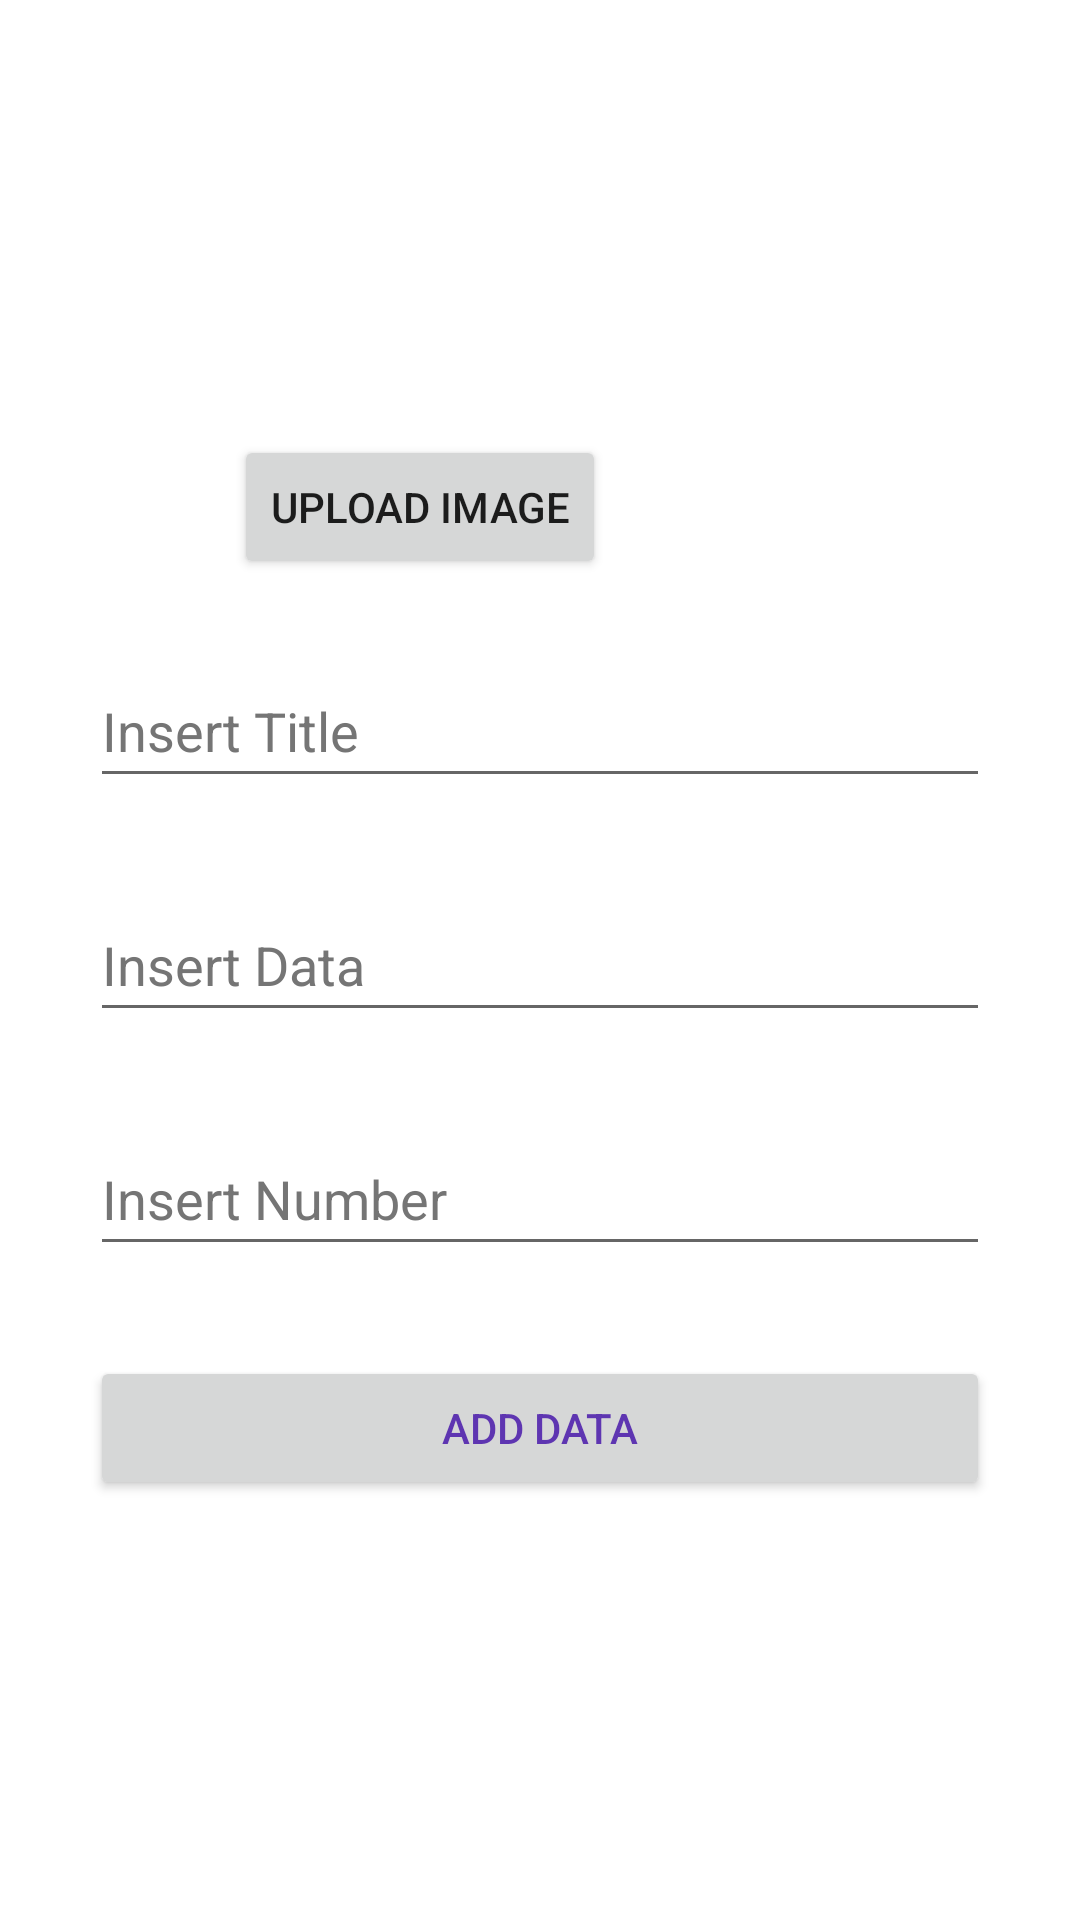

Android layout source for this screen:
<!-- AndroidManifest.xml: application theme Theme.BasicSQLite -->
<!-- res/layout/activity_insert_data.xml -->
<?xml version="1.0" encoding="utf-8"?>
<androidx.constraintlayout.widget.ConstraintLayout xmlns:android="http://schemas.android.com/apk/res/android"
    xmlns:app="http://schemas.android.com/apk/res-auto"
    xmlns:tools="http://schemas.android.com/tools"
    android:layout_width="match_parent"
    android:layout_height="match_parent"
    tools:context=".InsertDataActivity">

    <ImageView
        android:id="@+id/imagePreview"
        android:layout_width="150dp"
        android:layout_height="150dp"
        android:scaleType="centerCrop"
        app:layout_constraintLeft_toLeftOf="parent"
        app:layout_constraintRight_toRightOf="parent"
        app:layout_constraintTop_toTopOf="parent"
        app:layout_constraintBottom_toTopOf="@id/uploadImg"
        android:contentDescription="@string/image_description" />

    <Button
        android:id="@+id/uploadImg"
        android:layout_width="wrap_content"
        android:layout_height="wrap_content"
        app:layout_constraintLeft_toLeftOf="parent"
        app:layout_constraintBottom_toTopOf="@id/addTitle"
        app:layout_constraintRight_toLeftOf="@id/deleteBtn"
        android:layout_margin="25dp"
        android:text="@string/upload_square_image"/>















    <EditText
        android:id="@+id/addTitle"
        android:layout_width="match_parent"
        android:layout_height="wrap_content"
        android:layout_margin="30dp"
        android:autofillHints="The title of data"
        android:hint="Insert Title"
        android:textColorHint="#757575"
        android:inputType="text"
        android:minHeight="48dp"
        app:layout_constraintBottom_toTopOf="@id/addData"
        app:layout_constraintLeft_toLeftOf="parent"
        app:layout_constraintRight_toRightOf="parent"
        tools:ignore="HardcodedText" />

    <EditText
        android:id="@+id/addData"
        android:layout_width="match_parent"
        android:layout_height="wrap_content"
        android:layout_margin="30dp"
        android:autofillHints="Data Description"
        android:hint="Insert Data"
        android:textColorHint="#757575"
        android:inputType="text"
        android:minHeight="48dp"
        app:layout_constraintBottom_toBottomOf="parent"
        app:layout_constraintLeft_toLeftOf="parent"
        app:layout_constraintRight_toRightOf="parent"
        app:layout_constraintTop_toTopOf="parent"
        tools:ignore="HardcodedText" />

    <EditText
        android:id="@+id/addNumber"
        android:layout_width="match_parent"
        android:layout_height="wrap_content"
        android:layout_margin="30dp"
        android:autofillHints="Value of Data: Numerical"
        android:hint="Insert Number"
        android:inputType="number"
        android:minHeight="48dp"
        android:textColorHint="#757575"
        app:layout_constraintLeft_toLeftOf="parent"
        app:layout_constraintRight_toRightOf="parent"
        app:layout_constraintTop_toBottomOf="@id/addData"
        tools:ignore="HardcodedText" />

    <ImageView
        android:id="@+id/deleteBtn"
        android:layout_width="50dp"
        android:layout_height="50dp"
        app:layout_constraintRight_toRightOf="parent"
        app:layout_constraintBottom_toTopOf="@id/addTitle"
        android:layout_margin="30dp"
        android:src="@drawable/ic_baseline_delete_outline_24"
        tools:ignore="ContentDescription" />

    <Button
        android:id="@+id/actionButton"
        android:layout_width="match_parent"
        android:layout_height="wrap_content"
        android:layout_margin="30dp"
        android:text="ADD Data"
        android:textColor="#5E35B1"
        app:layout_constraintLeft_toLeftOf="parent"
        app:layout_constraintRight_toRightOf="parent"
        app:layout_constraintTop_toBottomOf="@id/addNumber"
        tools:ignore="HardcodedText" />

</androidx.constraintlayout.widget.ConstraintLayout>
<!-- resources referenced by this layout -->
<resources>
  <string name="app_name">BasicSQLite</string>
  <string name="image_description">Image Description</string>
  <string name="upload_square_image">Upload Image</string>
  <style name="Theme.BasicSQLite" parent="Theme.MaterialComponents.DayNight.DarkActionBar">
          
          <item name="colorPrimary">@color/light_orange</item>
          <item name="colorPrimaryVariant">@color/orange_200</item>
          <item name="colorOnPrimary">@color/white</item>
          
          <item name="colorSecondary">@color/pastel_blue</item>
          <item name="colorSecondaryVariant">@color/dark_green</item>
          <item name="colorOnSecondary">@color/black</item>
          
          <item name="android:statusBarColor" tools:targetApi="l">?attr/colorPrimaryVariant</item>
          
      </style>
  <color name="light_orange">#ffb347</color>
  <color name="orange_200">#f7AE65</color>
  <color name="white">#FFFFFFFF</color>
  <color name="pastel_blue">#4169E1</color>
  <color name="dark_green">#6e9167</color>
  <color name="black">#FF000000</color>
</resources>
